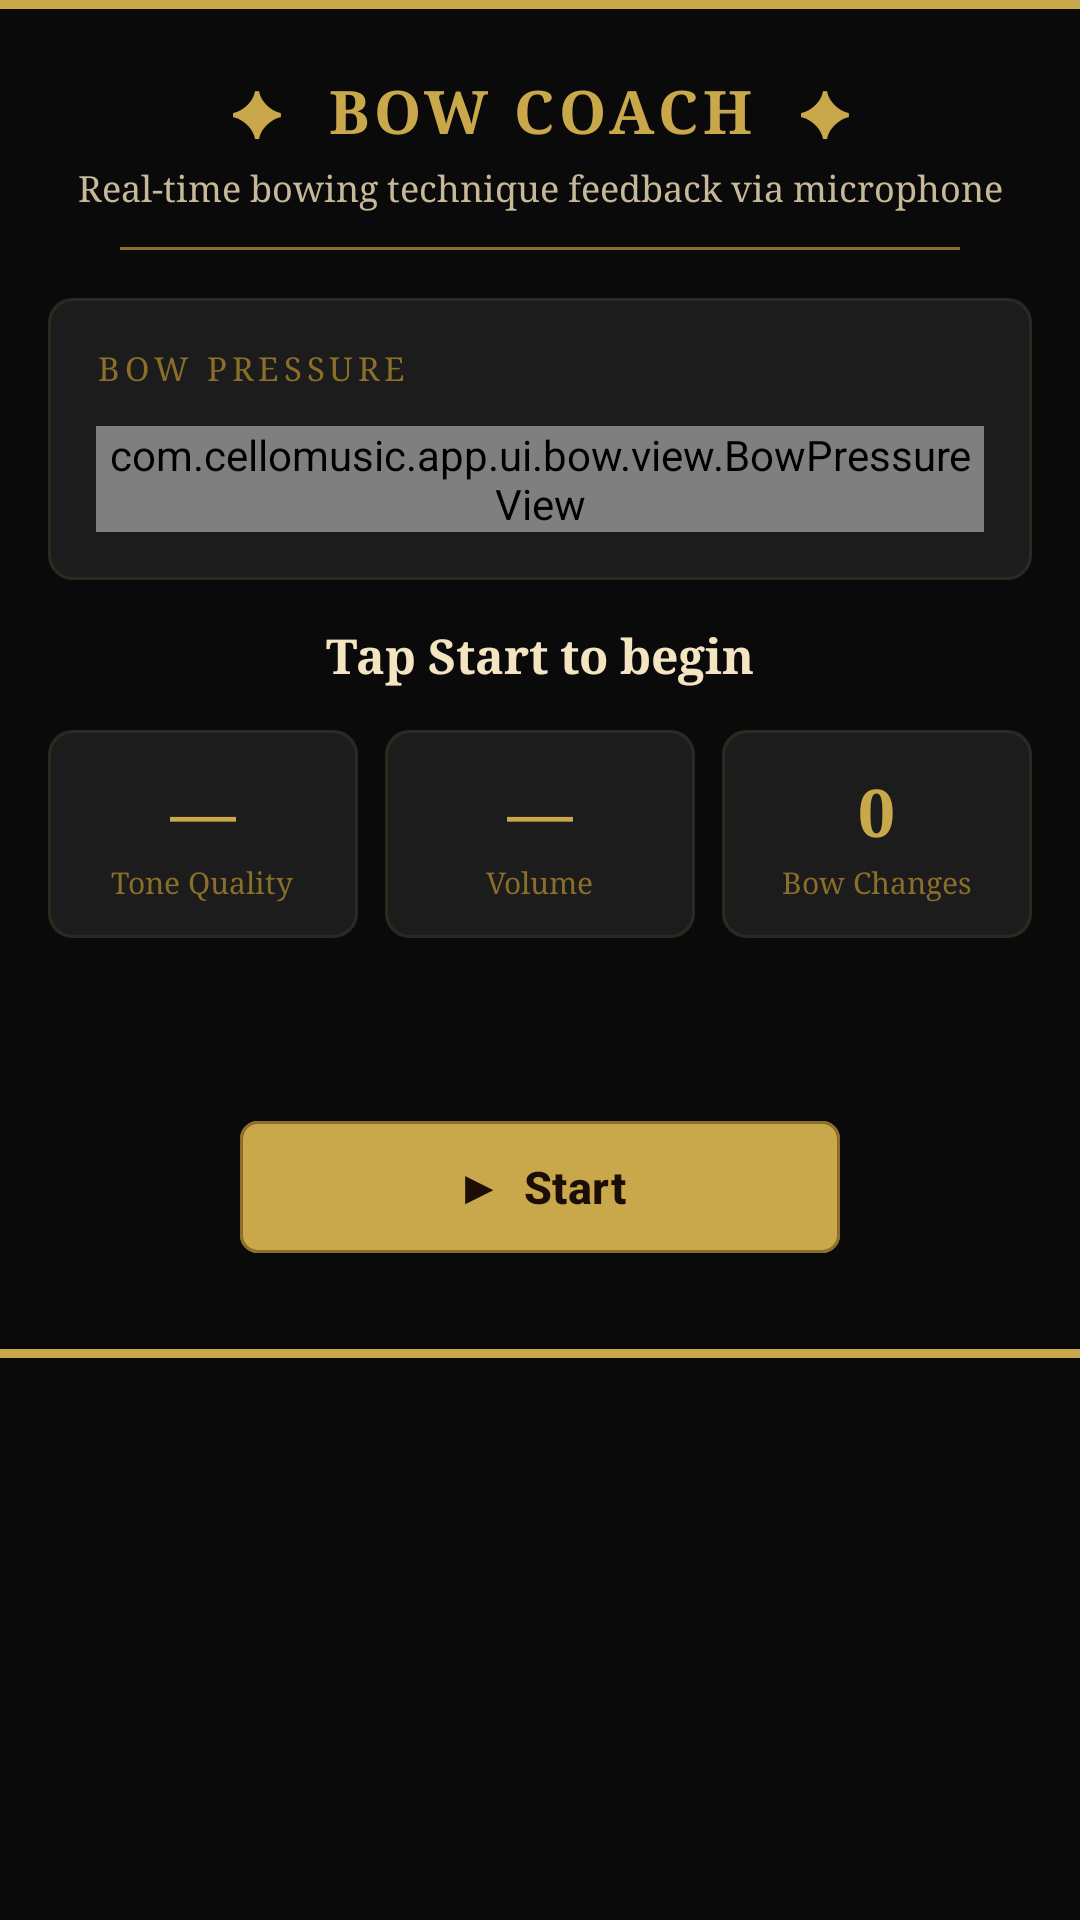

This screen was rendered from an Android layout file. Write that file and the resources it references.
<!-- AndroidManifest.xml: application theme Theme.CelloMusicApp -->
<!-- res/layout/fragment_bow_analytics.xml -->
<?xml version="1.0" encoding="utf-8"?>
<ScrollView
    xmlns:android="http://schemas.android.com/apk/res/android"
    xmlns:app="http://schemas.android.com/apk/res-auto"
    android:layout_width="match_parent"
    android:layout_height="match_parent"
    android:background="@color/background"
    android:fillViewport="true">

    <androidx.constraintlayout.widget.ConstraintLayout
        android:layout_width="match_parent"
        android:layout_height="wrap_content"
        android:paddingBottom="32dp">

        <View
            android:id="@+id/banner_top"
            android:layout_width="0dp"
            android:layout_height="3dp"
            android:background="@color/antique_gold"
            app:layout_constraintTop_toTopOf="parent"
            app:layout_constraintStart_toStartOf="parent"
            app:layout_constraintEnd_toEndOf="parent"/>

        <TextView
            android:id="@+id/tv_title"
            android:layout_width="wrap_content"
            android:layout_height="wrap_content"
            android:text="✦  BOW COACH  ✦"
            android:textSize="20sp"
            android:textStyle="bold"
            android:letterSpacing="0.08"
            android:textColor="@color/antique_gold"
            android:fontFamily="serif"
            android:paddingTop="20dp"
            app:layout_constraintTop_toBottomOf="@id/banner_top"
            app:layout_constraintStart_toStartOf="parent"
            app:layout_constraintEnd_toEndOf="parent"/>

        <TextView
            android:id="@+id/tv_subtitle"
            android:layout_width="wrap_content"
            android:layout_height="wrap_content"
            android:text="Real-time bowing technique feedback via microphone"
            android:textSize="12sp"
            android:textColor="@color/aged_ivory_dim"
            android:fontFamily="serif"
            android:gravity="center"
            android:paddingHorizontal="24dp"
            android:layout_marginTop="4dp"
            app:layout_constraintTop_toBottomOf="@id/tv_title"
            app:layout_constraintStart_toStartOf="parent"
            app:layout_constraintEnd_toEndOf="parent"/>

        <View
            android:id="@+id/divider1"
            android:layout_width="0dp"
            android:layout_height="1dp"
            android:layout_marginHorizontal="40dp"
            android:layout_marginTop="12dp"
            android:background="@color/antique_gold_dim"
            app:layout_constraintTop_toBottomOf="@id/tv_subtitle"
            app:layout_constraintStart_toStartOf="parent"
            app:layout_constraintEnd_toEndOf="parent"/>

        
        <LinearLayout
            android:id="@+id/panel_pressure"
            android:layout_width="0dp"
            android:layout_height="wrap_content"
            android:orientation="vertical"
            android:background="@drawable/bg_oak_panel"
            android:layout_marginHorizontal="16dp"
            android:layout_marginTop="16dp"
            android:padding="16dp"
            app:layout_constraintTop_toBottomOf="@id/divider1"
            app:layout_constraintStart_toStartOf="parent"
            app:layout_constraintEnd_toEndOf="parent">

            <TextView
                android:layout_width="wrap_content"
                android:layout_height="wrap_content"
                android:text="BOW PRESSURE"
                android:textSize="11sp"
                android:letterSpacing="0.14"
                android:textColor="@color/antique_gold_dim"
                android:fontFamily="serif"/>

            <com.cellomusic.app.ui.bow.view.BowPressureView
                android:id="@+id/bow_pressure_view"
                android:layout_width="match_parent"
                android:layout_height="wrap_content"
                android:layout_marginTop="12dp"/>

        </LinearLayout>

        
        <TextView
            android:id="@+id/tv_pressure_label"
            android:layout_width="wrap_content"
            android:layout_height="wrap_content"
            android:text="Tap Start to begin"
            android:textSize="16sp"
            android:textStyle="bold"
            android:textColor="@color/aged_ivory"
            android:fontFamily="serif"
            android:layout_marginTop="14dp"
            app:layout_constraintTop_toBottomOf="@id/panel_pressure"
            app:layout_constraintStart_toStartOf="parent"
            app:layout_constraintEnd_toEndOf="parent"/>

        
        <LinearLayout
            android:id="@+id/panel_stats"
            android:layout_width="0dp"
            android:layout_height="wrap_content"
            android:orientation="horizontal"
            android:layout_marginHorizontal="16dp"
            android:layout_marginTop="14dp"
            app:layout_constraintTop_toBottomOf="@id/tv_pressure_label"
            app:layout_constraintStart_toStartOf="parent"
            app:layout_constraintEnd_toEndOf="parent">

            
            <LinearLayout
                android:layout_width="0dp"
                android:layout_height="wrap_content"
                android:layout_weight="1"
                android:orientation="vertical"
                android:gravity="center"
                android:background="@drawable/bg_oak_panel"
                android:layout_marginEnd="6dp"
                android:padding="12dp">
                <TextView
                    android:id="@+id/tv_tone_quality"
                    android:layout_width="wrap_content"
                    android:layout_height="wrap_content"
                    android:text="—"
                    android:textSize="22sp"
                    android:textStyle="bold"
                    android:textColor="@color/antique_gold"
                    android:fontFamily="serif"/>
                <TextView
                    android:layout_width="wrap_content"
                    android:layout_height="wrap_content"
                    android:text="Tone Quality"
                    android:textSize="10sp"
                    android:textColor="@color/antique_gold_dim"
                    android:fontFamily="serif"
                    android:layout_marginTop="2dp"/>
            </LinearLayout>

            
            <LinearLayout
                android:layout_width="0dp"
                android:layout_height="wrap_content"
                android:layout_weight="1"
                android:orientation="vertical"
                android:gravity="center"
                android:background="@drawable/bg_oak_panel"
                android:layout_marginHorizontal="3dp"
                android:padding="12dp">
                <TextView
                    android:id="@+id/tv_volume"
                    android:layout_width="wrap_content"
                    android:layout_height="wrap_content"
                    android:text="—"
                    android:textSize="22sp"
                    android:textStyle="bold"
                    android:textColor="@color/antique_gold"
                    android:fontFamily="serif"/>
                <TextView
                    android:layout_width="wrap_content"
                    android:layout_height="wrap_content"
                    android:text="Volume"
                    android:textSize="10sp"
                    android:textColor="@color/antique_gold_dim"
                    android:fontFamily="serif"
                    android:layout_marginTop="2dp"/>
            </LinearLayout>

            
            <LinearLayout
                android:layout_width="0dp"
                android:layout_height="wrap_content"
                android:layout_weight="1"
                android:orientation="vertical"
                android:gravity="center"
                android:background="@drawable/bg_oak_panel"
                android:layout_marginStart="6dp"
                android:padding="12dp">
                <TextView
                    android:id="@+id/tv_bow_changes"
                    android:layout_width="wrap_content"
                    android:layout_height="wrap_content"
                    android:text="0"
                    android:textSize="22sp"
                    android:textStyle="bold"
                    android:textColor="@color/antique_gold"
                    android:fontFamily="serif"/>
                <TextView
                    android:layout_width="wrap_content"
                    android:layout_height="wrap_content"
                    android:text="Bow Changes"
                    android:textSize="10sp"
                    android:textColor="@color/antique_gold_dim"
                    android:fontFamily="serif"
                    android:layout_marginTop="2dp"/>
            </LinearLayout>

        </LinearLayout>

        
        <TextView
            android:id="@+id/tv_tip"
            android:layout_width="0dp"
            android:layout_height="wrap_content"
            android:text=""
            android:textSize="13sp"
            android:textColor="@color/aged_ivory_dim"
            android:fontFamily="serif"
            android:gravity="center"
            android:paddingHorizontal="24dp"
            android:layout_marginTop="16dp"
            app:layout_constraintTop_toBottomOf="@id/panel_stats"
            app:layout_constraintStart_toStartOf="parent"
            app:layout_constraintEnd_toEndOf="parent"/>

        
        <TextView
            android:id="@+id/tv_avg_quality"
            android:layout_width="wrap_content"
            android:layout_height="wrap_content"
            android:text=""
            android:textSize="12sp"
            android:textColor="@color/antique_gold_dim"
            android:fontFamily="serif"
            android:layout_marginTop="6dp"
            android:visibility="gone"
            app:layout_constraintTop_toBottomOf="@id/tv_tip"
            app:layout_constraintStart_toStartOf="parent"
            app:layout_constraintEnd_toEndOf="parent"/>

        
        <com.google.android.material.button.MaterialButton
            android:id="@+id/btn_start_stop"
            android:layout_width="200dp"
            android:layout_height="52dp"
            android:text="▶  Start"
            android:textColor="@color/oak_deep"
            android:textStyle="bold"
            android:textSize="15sp"
            android:layout_marginTop="24dp"
            app:backgroundTint="@color/antique_gold"
            app:cornerRadius="6dp"
            app:layout_constraintTop_toBottomOf="@id/tv_avg_quality"
            app:layout_constraintStart_toStartOf="parent"
            app:layout_constraintEnd_toEndOf="parent"/>

        <View
            android:layout_width="0dp"
            android:layout_height="3dp"
            android:layout_marginTop="28dp"
            android:background="@color/antique_gold"
            app:layout_constraintTop_toBottomOf="@id/btn_start_stop"
            app:layout_constraintStart_toStartOf="parent"
            app:layout_constraintEnd_toEndOf="parent"/>

    </androidx.constraintlayout.widget.ConstraintLayout>
</ScrollView>
<!-- resources referenced by this layout -->
<resources>
  <color name="aged_ivory">#F4E4C1</color>
  <color name="aged_ivory_dim">#C8B89A</color>
  <color name="antique_gold">#C9A84C</color>
  <color name="antique_gold_dim">#8A6E2A</color>
  <color name="background">#0A0A0A</color>
  <color name="oak_deep">#1C0E07</color>
  <!-- drawable bg_oak_panel (drawable) -->
  <?xml version="1.0" encoding="utf-8"?>
  <layer-list xmlns:android="http://schemas.android.com/apk/res/android">
      
      <item>
          <shape android:shape="rectangle">
              <solid android:color="#1C1C1C" />
              <corners android:radius="8dp" />
          </shape>
      </item>
      
      <item>
          <shape android:shape="rectangle">
              <stroke android:width="1dp" android:color="#18C9A84C" />
              <corners android:radius="8dp" />
          </shape>
      </item>
  </layer-list>
  <style name="Theme.CelloMusicApp" parent="Theme.Material3.Dark.NoActionBar">
          <item name="colorPrimary">@color/primary</item>
          <item name="colorPrimaryVariant">@color/primary_variant</item>
          <item name="colorSecondary">@color/secondary</item>
          <item name="colorSecondaryVariant">@color/secondary_variant</item>
          <item name="android:colorBackground">@color/background</item>
          <item name="colorSurface">@color/surface</item>
          <item name="colorError">@color/error</item>
          <item name="colorOnPrimary">@color/on_primary</item>
          <item name="colorOnSecondary">@color/on_secondary</item>
          <item name="colorOnBackground">@color/on_background</item>
          <item name="colorOnSurface">@color/on_surface</item>
  
          
          <item name="android:statusBarColor">@color/primary_variant</item>
          <item name="android:navigationBarColor">@color/primary_variant</item>
  
          
          <item name="bottomNavigationStyle">@style/Widget.LOTS.BottomNav</item>
  
          
          <item name="materialButtonStyle">@style/Widget.LOTS.Button</item>
      </style>
  <color name="primary">#111111</color>
  <color name="primary_variant">#0A0A0A</color>
  <color name="secondary">#C9A84C</color>
  <color name="secondary_variant">#8A6E2A</color>
  <color name="surface">#161616</color>
  <color name="error">#B00020</color>
  <color name="on_primary">#F4E4C1</color>
  <color name="on_secondary">#1C0E07</color>
  <color name="on_background">#E8E8E8</color>
  <color name="on_surface">#E8E8E8</color>
  <style name="Widget.LOTS.BottomNav" parent="Widget.Material3.BottomNavigationView">
          <item name="android:background">@color/primary_variant</item>
          <item name="itemIconTint">@color/bottom_nav_colors</item>
          <item name="itemTextColor">@color/bottom_nav_colors</item>
          <item name="labelVisibilityMode">labeled</item>
      </style>
  <style name="Widget.LOTS.Button" parent="Widget.Material3.Button.OutlinedButton">
          <item name="android:textColor">@color/aged_ivory</item>
          <item name="strokeColor">@color/antique_gold_dim</item>
          <item name="cornerRadius">8dp</item>
      </style>
</resources>
